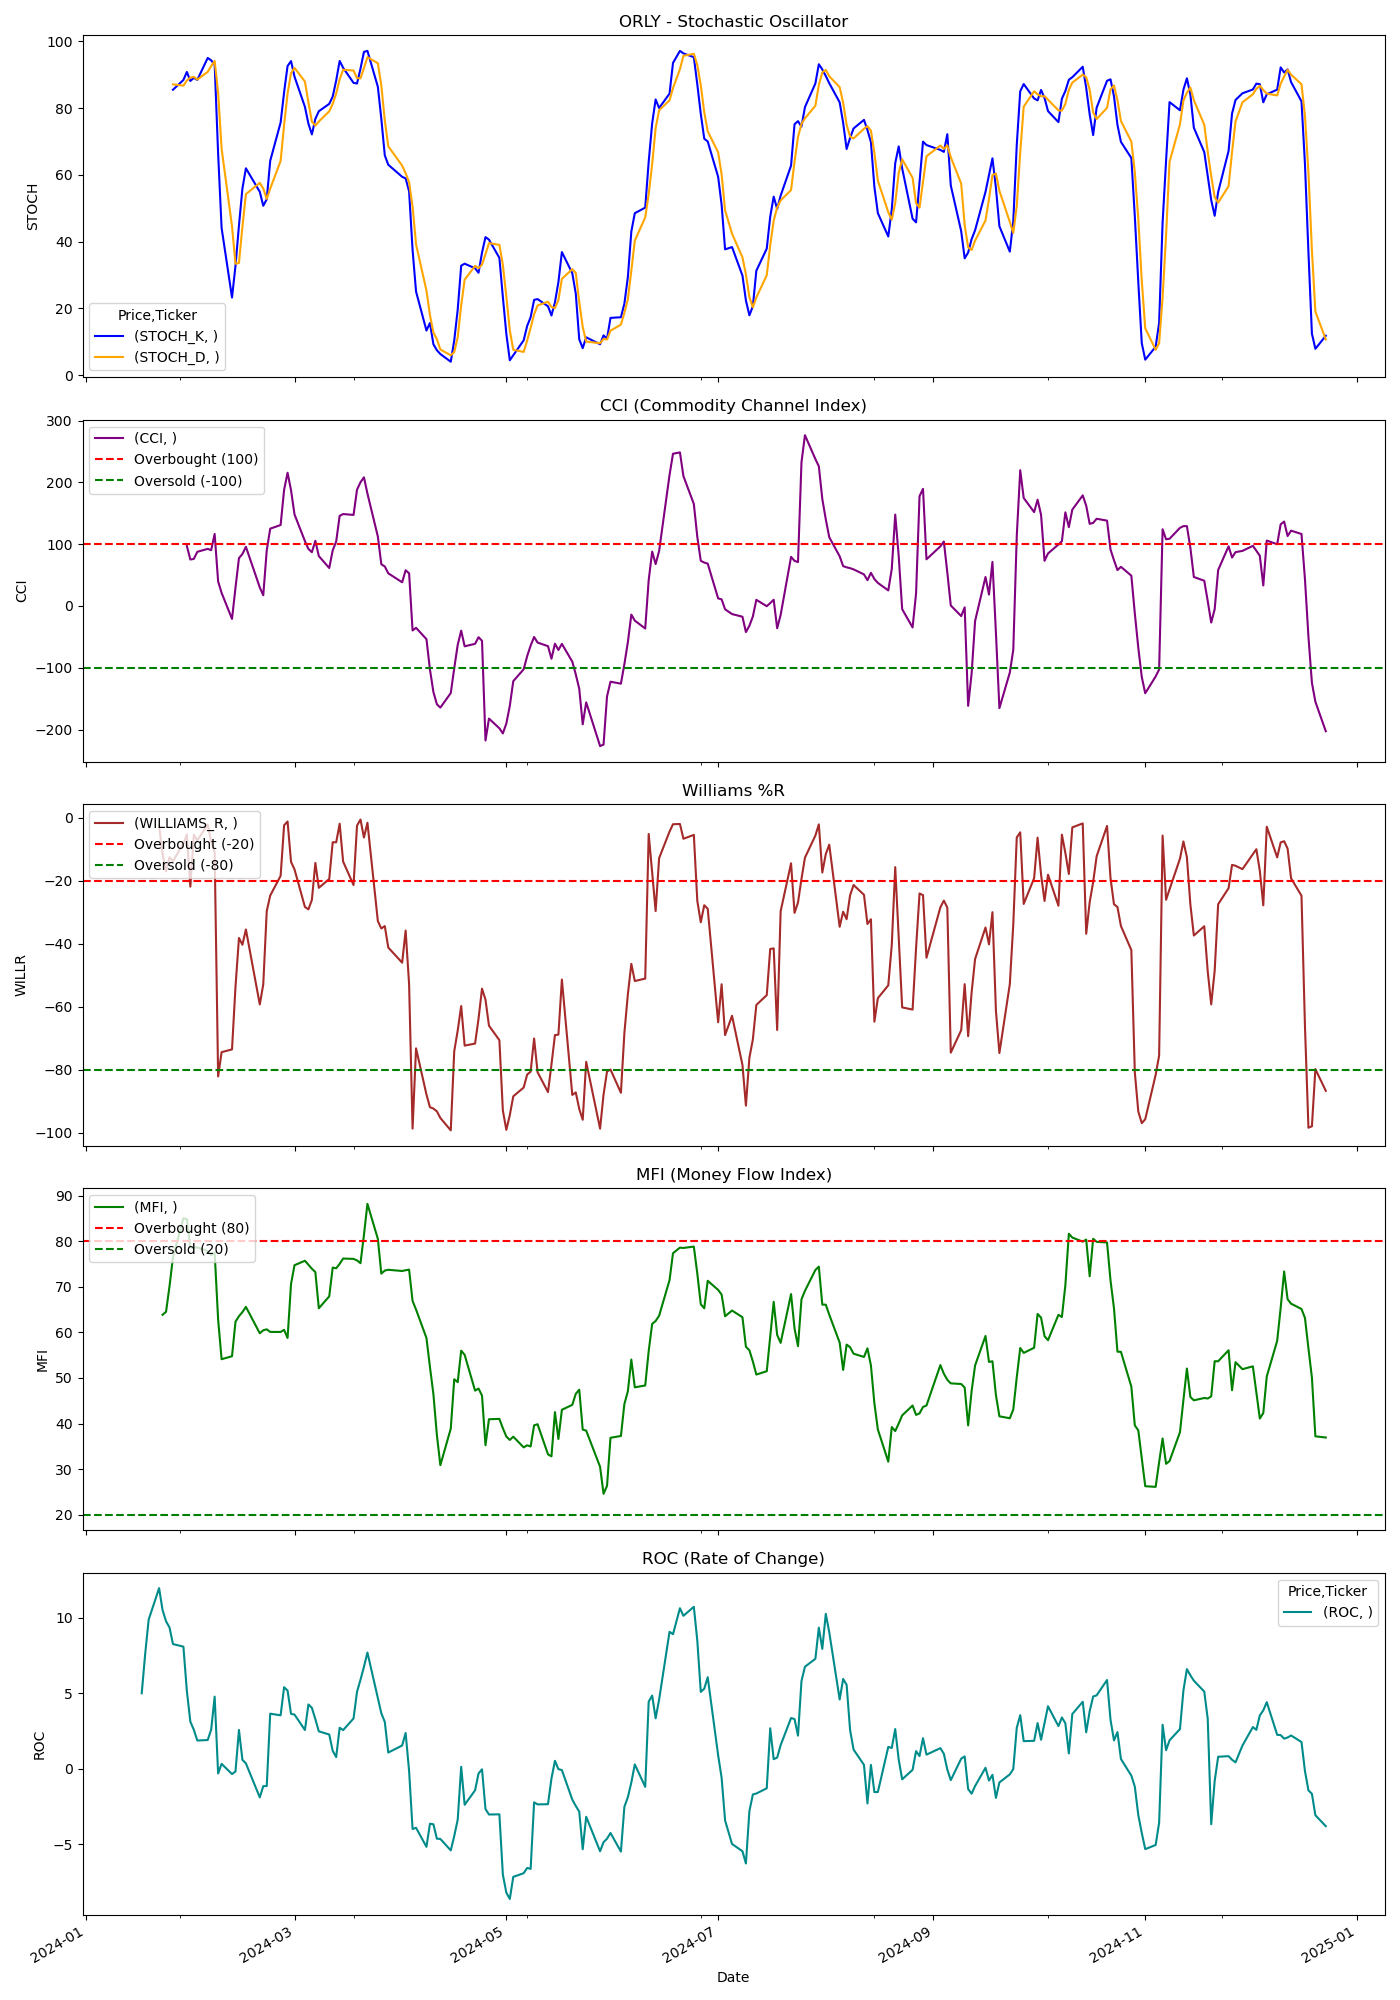

The data file committed next to this chart (first rows):
Price, Close, High, Low, Open, Volume, STOCH_K, STOCH_D, CCI, WILLIAMS_R, MFI, ROC
Ticker, ORLY, ORLY, ORLY, ORLY, ORLY, , , , , , 
Date, , , , , , , , , , , 
2024-01-02, 945, 965.7, 943.3, 948.9, 396000, , , , , , 
2024-01-03, 943.7, 958.5, 941.4, 952.1, 465700, , , , , , 
2024-01-04, 935.8, 951.3, 935.1, 945.5, 372900, , , , , , 
2024-01-05, 925.4, 937.8, 924.4, 935.0, 468000, , , , , , 
2024-01-08, 927.9, 933.6, 914.5, 926.6, 611700, , , , , , 
2024-01-09, 927.9, 929.1, 921.2, 924.4, 380000, , , , , , 
2024-01-10, 936.5, 937.8, 927.5, 927.5, 404200, , , , , , 
2024-01-11, 944.6, 947.2, 935.8, 937.6, 330900, , , , , , 
2024-01-12, 953.1, 957.9, 941.1, 948.4, 334300, , , , , , 
2024-01-16, 990.2, 996.8, 954.3, 957, 581500, , , , , , 
2024-01-17, 992.2, 1004, 984, 991.1, 511900, , , , , , 4.993
2024-01-18, 1016, 1016, 987.1, 987.1, 516800, , , , , , 7.61
2024-01-19, 1028, 1037, 1015, 1016, 677000, , , , , , 9.863
2024-01-22, 1036, 1039, 1016, 1029, 362200, , , , -2.583, , 11.95
2024-01-23, 1025, 1040, 1011, 1038, 473600, , , , -11.58, 63.86, 10.49
2024-01-24, 1018, 1026, 1010, 1026, 370800, , , , -17.06, 64.51, 9.759
2024-01-25, 1024, 1024, 1014, 1024, 340200, , , , -12.6, 70.11, 9.342
2024-01-26, 1023, 1029, 1018, 1026, 268000, 85.51, 87.12, , -13.82, 76.48, 8.247
2024-01-29, 1030, 1033, 1017, 1024, 255900, 88.43, 86.73, , -8.281, 85.05, 8.074
2024-01-30, 1041, 1048, 1027, 1030, 256800, 90.84, 88.26, 96.88, -5.37, 84.83, 5.137
2024-01-31, 1023, 1046, 1022, 1037, 330900, 88.14, 89.14, 75.21, -21.93, 78.69, 3.113
2024-02-01, 1042, 1042, 1021, 1031, 278000, 89.08, 89.35, 76.19, -5.464, 78.6, 2.582
2024-02-02, 1047, 1055, 1035, 1037, 314700, 88.46, 88.56, 87.65, -7.243, 78.65, 1.869
2024-02-05, 1056, 1057, 1041, 1044, 342600, 95.04, 90.86, 92.4, -2.185, 77.82, 1.9
2024-02-06, 1052, 1056, 1046, 1055, 292000, 94.31, 92.6, 90.27, -7.642, 76.96, 2.588
2024-02-07, 1067, 1074, 1050, 1056, 605600, 93.07, 94.14, 116.6, -10.97, 77.5, 4.769
2024-02-08, 1021, 1069, 1009, 1010, 810200, 66.4, 84.59, 39.71, -82.18, 62.84, -0.3135
2024-02-09, 1026, 1041, 1022, 1026, 553600, 44.13, 67.87, 21.28, -74.47, 54.11, 0.3237
2024-02-12, 1026, 1027, 1017, 1026, 408100, 23.25, 44.6, -20.94, -73.59, 54.76, -0.3515
2024-02-13, 1039, 1042, 1025, 1025, 487500, 32.74, 33.37, 29.56, -53.71, 62.33, -0.1787
2024-02-14, 1049, 1051, 1035, 1035, 515200, 44.83, 33.61, 77.44, -38.21, 63.54, 2.566
2024-02-15, 1048, 1057, 1037, 1051, 406200, 55.9, 44.49, 84.11, -40.37, 64.45, 0.5904
2024-02-16, 1051, 1061, 1042, 1055, 443100, 61.97, 54.23, 95.78, -35.51, 65.6, 0.3571
2024-02-20, 1036, 1056, 1033, 1051, 413700, 54.93, 57.6, 30.01, -59.32, 59.8, -1.894
2024-02-21, 1040, 1048, 1033, 1039, 259900, 50.75, 55.89, 17.31, -52.93, 60.46, -1.149
2024-02-22, 1055, 1059, 1043, 1043, 305700, 52.68, 52.79, 89.96, -29.7, 60.67, -1.144
2024-02-23, 1058, 1066, 1054, 1054, 223800, 64.21, 55.88, 125.1, -24.74, 60.1, 3.643
2024-02-26, 1062, 1069, 1056, 1059, 338600, 75.69, 64.2, 131, -18.49, 60.09, 3.534
2024-02-27, 1082, 1084, 1059, 1069, 354800, 84.77, 74.89, 187.8, -2.45, 60.56, 5.394
2024-02-28, 1093, 1094, 1075, 1080, 336700, 92.62, 84.36, 215.6, -1.216, 58.77, 5.167
2024-02-29, 1087, 1099, 1078, 1099, 422900, 94.1, 90.5, 187.2, -14.05, 70.62, 3.633
2024-03-01, 1085, 1091, 1082, 1086, 233500, 89.43, 92.05, 148.1, -16.45, 74.74, 3.583
2024-03-04, 1078, 1091, 1073, 1088, 321600, 80.38, 87.97, 105, -28.36, 75.71, 2.562
2024-03-05, 1080, 1085, 1077, 1082, 296800, 75.36, 81.72, 92.37, -29.13, 74.85, 4.252
2024-03-06, 1082, 1090, 1075, 1080, 333900, 72.13, 75.96, 87.02, -26.14, 73.96, 4.028
2024-03-07, 1089, 1097, 1086, 1090, 264300, 76.78, 74.76, 105.5, -14.38, 73.23, 3.282
2024-03-08, 1084, 1095, 1079, 1084, 316700, 79.07, 75.99, 80.7, -22.28, 65.29, 2.474
2024-03-11, 1086, 1089, 1072, 1089, 229500, 81.28, 79.04, 61.45, -19.5, 67.9, 2.265
2024-03-12, 1095, 1098, 1085, 1086, 309300, 83.47, 81.27, 89.96, -7.803, 74.21, 1.188
2024-03-13, 1101, 1105, 1088, 1094, 268100, 88.28, 84.34, 104.3, -7.85, 74.06, 0.7722
2024-03-14, 1117, 1118, 1101, 1105, 374400, 94.14, 88.63, 145.9, -1.938, 75.03, 2.711
2024-03-15, 1113, 1122, 1110, 1113, 533700, 92.09, 91.5, 148.8, -13.95, 76.2, 2.555
2024-03-18, 1114, 1125, 1112, 1123, 325400, 87.57, 91.26, 147.3, -21.41, 76.12, 3.326
2024-03-19, 1135, 1136, 1122, 1122, 263900, 87.37, 89.01, 188.1, -2.535, 75.79, 5.09
2024-03-20, 1145, 1146, 1136, 1141, 297000, 91.82, 88.92, 200.2, -0.5932, 75.18, 5.884
2024-03-21, 1163, 1169, 1144, 1150, 427700, 96.85, 92.01, 208.1, -6.326, 81.39, 6.748
2024-03-22, 1168, 1169, 1156, 1163, 273600, 97.15, 95.27, 181.9, -1.62, 88.2, 7.686
2024-03-25, 1137, 1165, 1136, 1165, 350200, 86.4, 93.47, 112.4, -32.85, 80.52, 4.69
... 189 more rows
